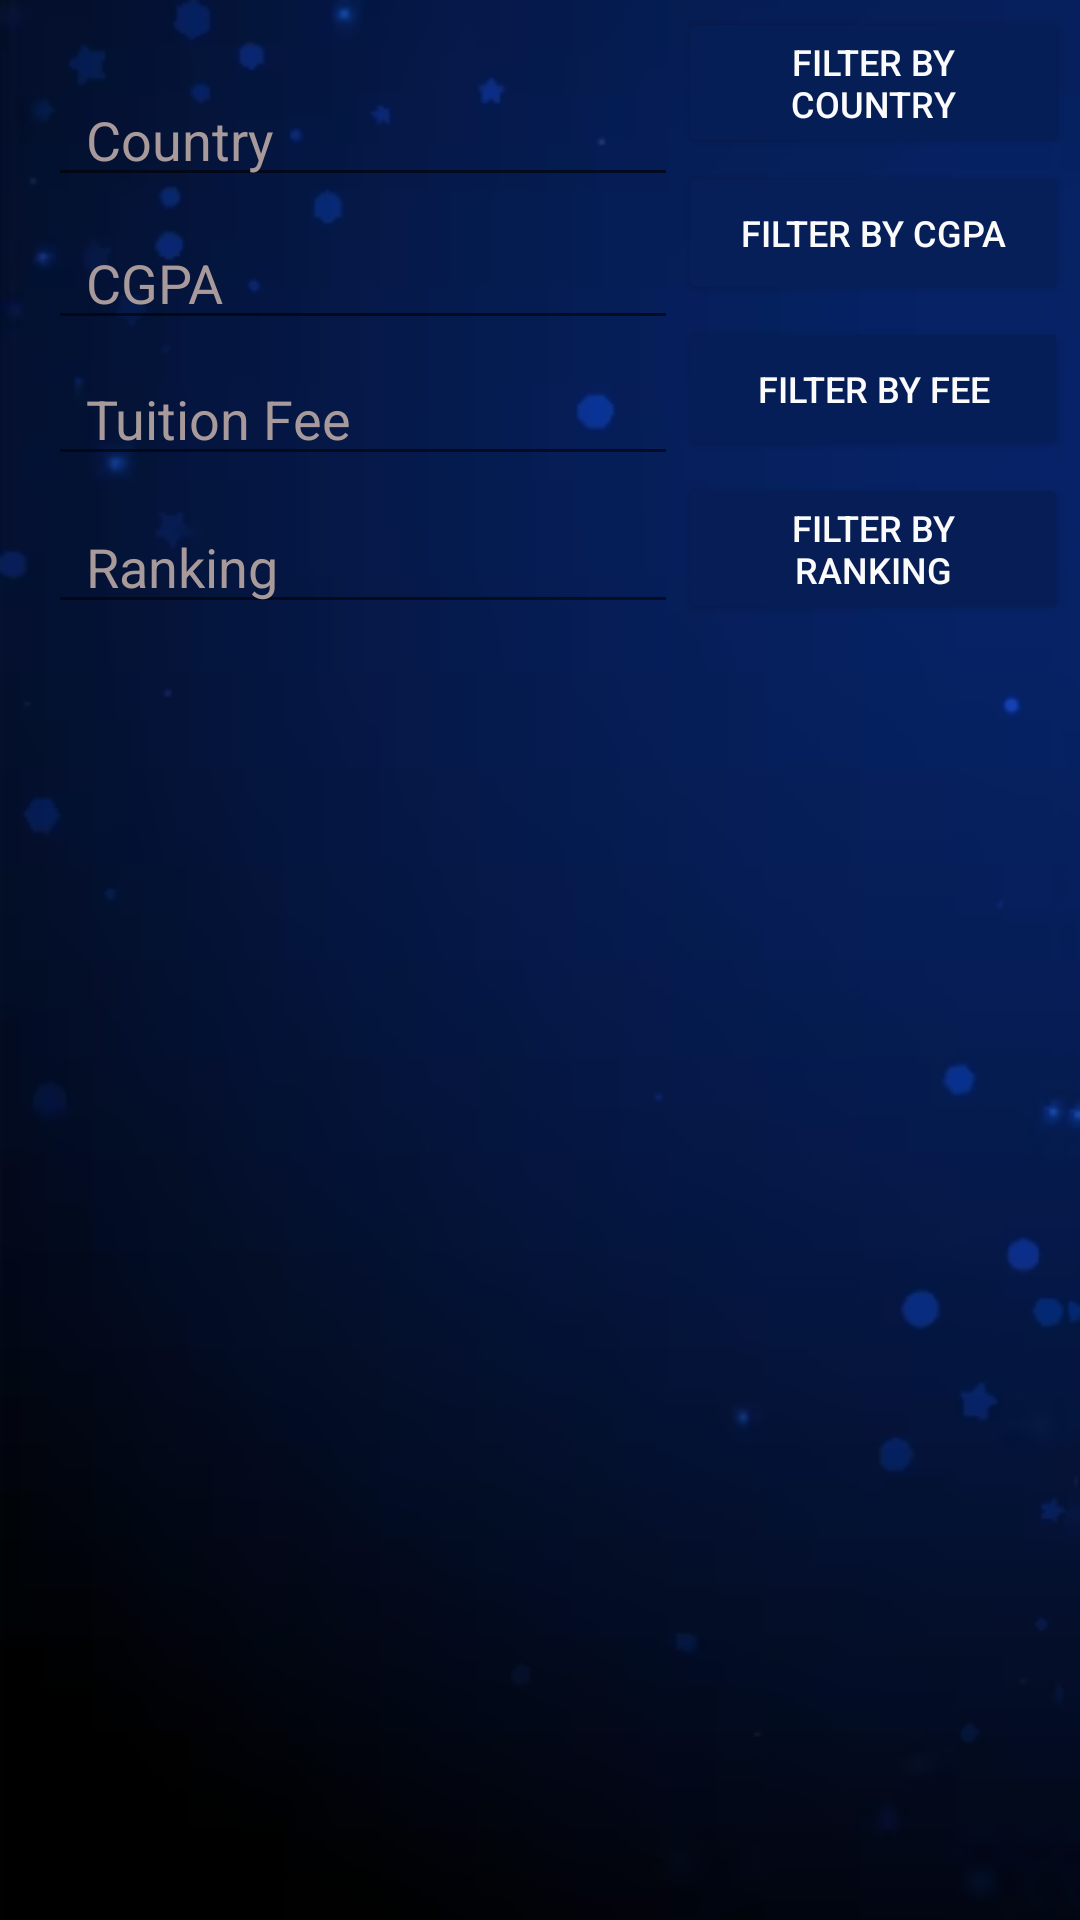

Layout XML and referenced resources for this Android screen:
<!-- AndroidManifest.xml: application theme Theme.Find_University -->
<!-- res/layout/activity_filter.xml -->
<?xml version="1.0" encoding="utf-8"?>
<androidx.constraintlayout.widget.ConstraintLayout xmlns:android="http://schemas.android.com/apk/res/android"
    xmlns:app="http://schemas.android.com/apk/res-auto"
    xmlns:tools="http://schemas.android.com/tools"
    android:layout_width="match_parent"
    android:layout_height="match_parent"
    android:background="@drawable/blackback"
    tools:context=".Filter_Activity">

    <androidx.recyclerview.widget.RecyclerView
        android:id="@+id/rvl"
        android:layout_width="wrap_content"
        android:layout_height="400dp"
        android:layout_marginStart="8dp"
        android:layout_marginEnd="1dp"
        app:layout_constraintBottom_toBottomOf="parent"
        app:layout_constraintEnd_toEndOf="parent"
        app:layout_constraintHorizontal_bias="0.0"
        app:layout_constraintStart_toStartOf="parent" />

    <EditText
        android:id="@+id/countryFilter"
        android:layout_width="wrap_content"
        android:layout_height="wrap_content"
        android:layout_marginStart="16dp"
        android:layout_marginTop="16dp"
        android:layout_marginBottom="4dp"
        android:ems="10"
        android:hint="  Country"
        android:inputType="textPersonName"
        android:textColor="#FFFEFE"
        android:textColorHint="#A89A9A"
        app:layout_constraintBottom_toTopOf="@+id/cgpaFilter"
        app:layout_constraintEnd_toStartOf="@+id/buttonCountry"
        app:layout_constraintHorizontal_bias="0.615"
        app:layout_constraintStart_toStartOf="parent"
        app:layout_constraintTop_toTopOf="parent"
        app:layout_constraintVertical_bias="0.77" />

    <EditText
        android:id="@+id/cgpaFilter"
        android:layout_width="wrap_content"
        android:layout_height="wrap_content"
        android:layout_marginStart="16dp"
        android:layout_marginBottom="4dp"
        android:ems="10"
        android:hint="  CGPA"
        android:inputType="numberDecimal"
        android:textColor="#FFFFFF"
        android:textColorHint="#A89A9A"
        app:layout_constraintBottom_toTopOf="@+id/feeFilter"
        app:layout_constraintEnd_toStartOf="@+id/buttonCgpa"
        app:layout_constraintHorizontal_bias="0.592"
        app:layout_constraintStart_toStartOf="parent" />

    <EditText
        android:id="@+id/feeFilter"
        android:layout_width="wrap_content"
        android:layout_height="wrap_content"
        android:layout_marginStart="16dp"
        android:layout_marginBottom="8dp"
        android:ems="10"
        android:hint="  Tuition Fee"
        android:inputType="number"
        android:textColor="#FFFFFF"
        android:textColorHint="#A89A9A"
        app:layout_constraintBottom_toTopOf="@+id/rankFilter"
        app:layout_constraintEnd_toStartOf="@+id/buttonFee"
        app:layout_constraintHorizontal_bias="0.518"
        app:layout_constraintStart_toStartOf="parent" />

    <EditText
        android:id="@+id/rankFilter"
        android:layout_width="wrap_content"
        android:layout_height="wrap_content"
        android:layout_marginStart="16dp"
        android:layout_marginBottom="32dp"
        android:ems="10"
        android:hint="  Ranking"
        android:inputType="number"
        android:textColor="#FFFFFF"
        android:textColorHint="#A89A9A"
        app:layout_constraintBottom_toTopOf="@+id/rvl"
        app:layout_constraintEnd_toStartOf="@+id/buttonRank"
        app:layout_constraintHorizontal_bias="0.592"
        app:layout_constraintStart_toStartOf="parent" />

    <Button
        android:id="@+id/buttonCountry"
        android:layout_width="130dp"
        android:layout_height="wrap_content"
        android:layout_marginTop="16dp"
        android:layout_marginEnd="4dp"
        android:layout_marginBottom="4dp"
        android:backgroundTint="#051E56"
        android:text="Filter by country"
        android:textColor="#FBFBFB"
        android:textSize="12sp"
        app:layout_constraintBottom_toTopOf="@+id/buttonCgpa"
        app:layout_constraintEnd_toEndOf="parent"
        app:layout_constraintTop_toTopOf="parent"
        app:layout_constraintVertical_bias="0.835" />

    <Button
        android:id="@+id/buttonCgpa"
        android:layout_width="130dp"
        android:layout_height="wrap_content"
        android:layout_marginEnd="4dp"
        android:layout_marginBottom="4dp"
        android:backgroundTint="#061F58"
        android:text="Filter by CGPA"
        android:textColor="#FBFBFB"
        android:textSize="12sp"
        app:layout_constraintBottom_toTopOf="@+id/buttonFee"
        app:layout_constraintEnd_toEndOf="parent" />

    <Button
        android:id="@+id/buttonFee"
        android:layout_width="130dp"
        android:layout_height="wrap_content"
        android:layout_marginEnd="4dp"
        android:layout_marginBottom="4dp"
        android:backgroundTint="#051E57"
        android:text="Filter by Fee"
        android:textColor="#FBFBFB"
        android:textSize="12sp"
        app:layout_constraintBottom_toTopOf="@+id/buttonRank"
        app:layout_constraintEnd_toEndOf="parent" />

    <Button
        android:id="@+id/buttonRank"
        android:layout_width="130dp"
        android:layout_height="wrap_content"
        android:layout_marginEnd="4dp"
        android:layout_marginBottom="32dp"
        android:backgroundTint="#071D56"
        android:text="Filter by Ranking"
        android:textColor="#FBFBFB"
        android:textSize="12sp"
        app:layout_constraintBottom_toTopOf="@+id/rvl"
        app:layout_constraintEnd_toEndOf="parent" />

</androidx.constraintlayout.widget.ConstraintLayout>
<!-- resources referenced by this layout -->
<resources>
  <!-- drawable blackback: png bitmap (drawable, 45328 bytes) -->
  <style name="Theme.Find_University" parent="Theme.MaterialComponents.DayNight.DarkActionBar">
          
          <item name="colorPrimary">@color/purple_500</item>
          <item name="colorPrimaryVariant">@color/purple_700</item>
          <item name="colorOnPrimary">@color/white</item>
          
          <item name="colorSecondary">@color/teal_200</item>
          <item name="colorSecondaryVariant">@color/teal_700</item>
          <item name="colorOnSecondary">@color/black</item>
          
          <item name="android:statusBarColor">?attr/colorPrimaryVariant</item>
          
      </style>
  <color name="purple_500">#FF6200EE</color>
  <color name="purple_700">#FF3700B3</color>
  <color name="white">#FFFFFFFF</color>
  <color name="teal_200">#FF03DAC5</color>
  <color name="teal_700">#FF018786</color>
  <color name="black">#FF000000</color>
</resources>
